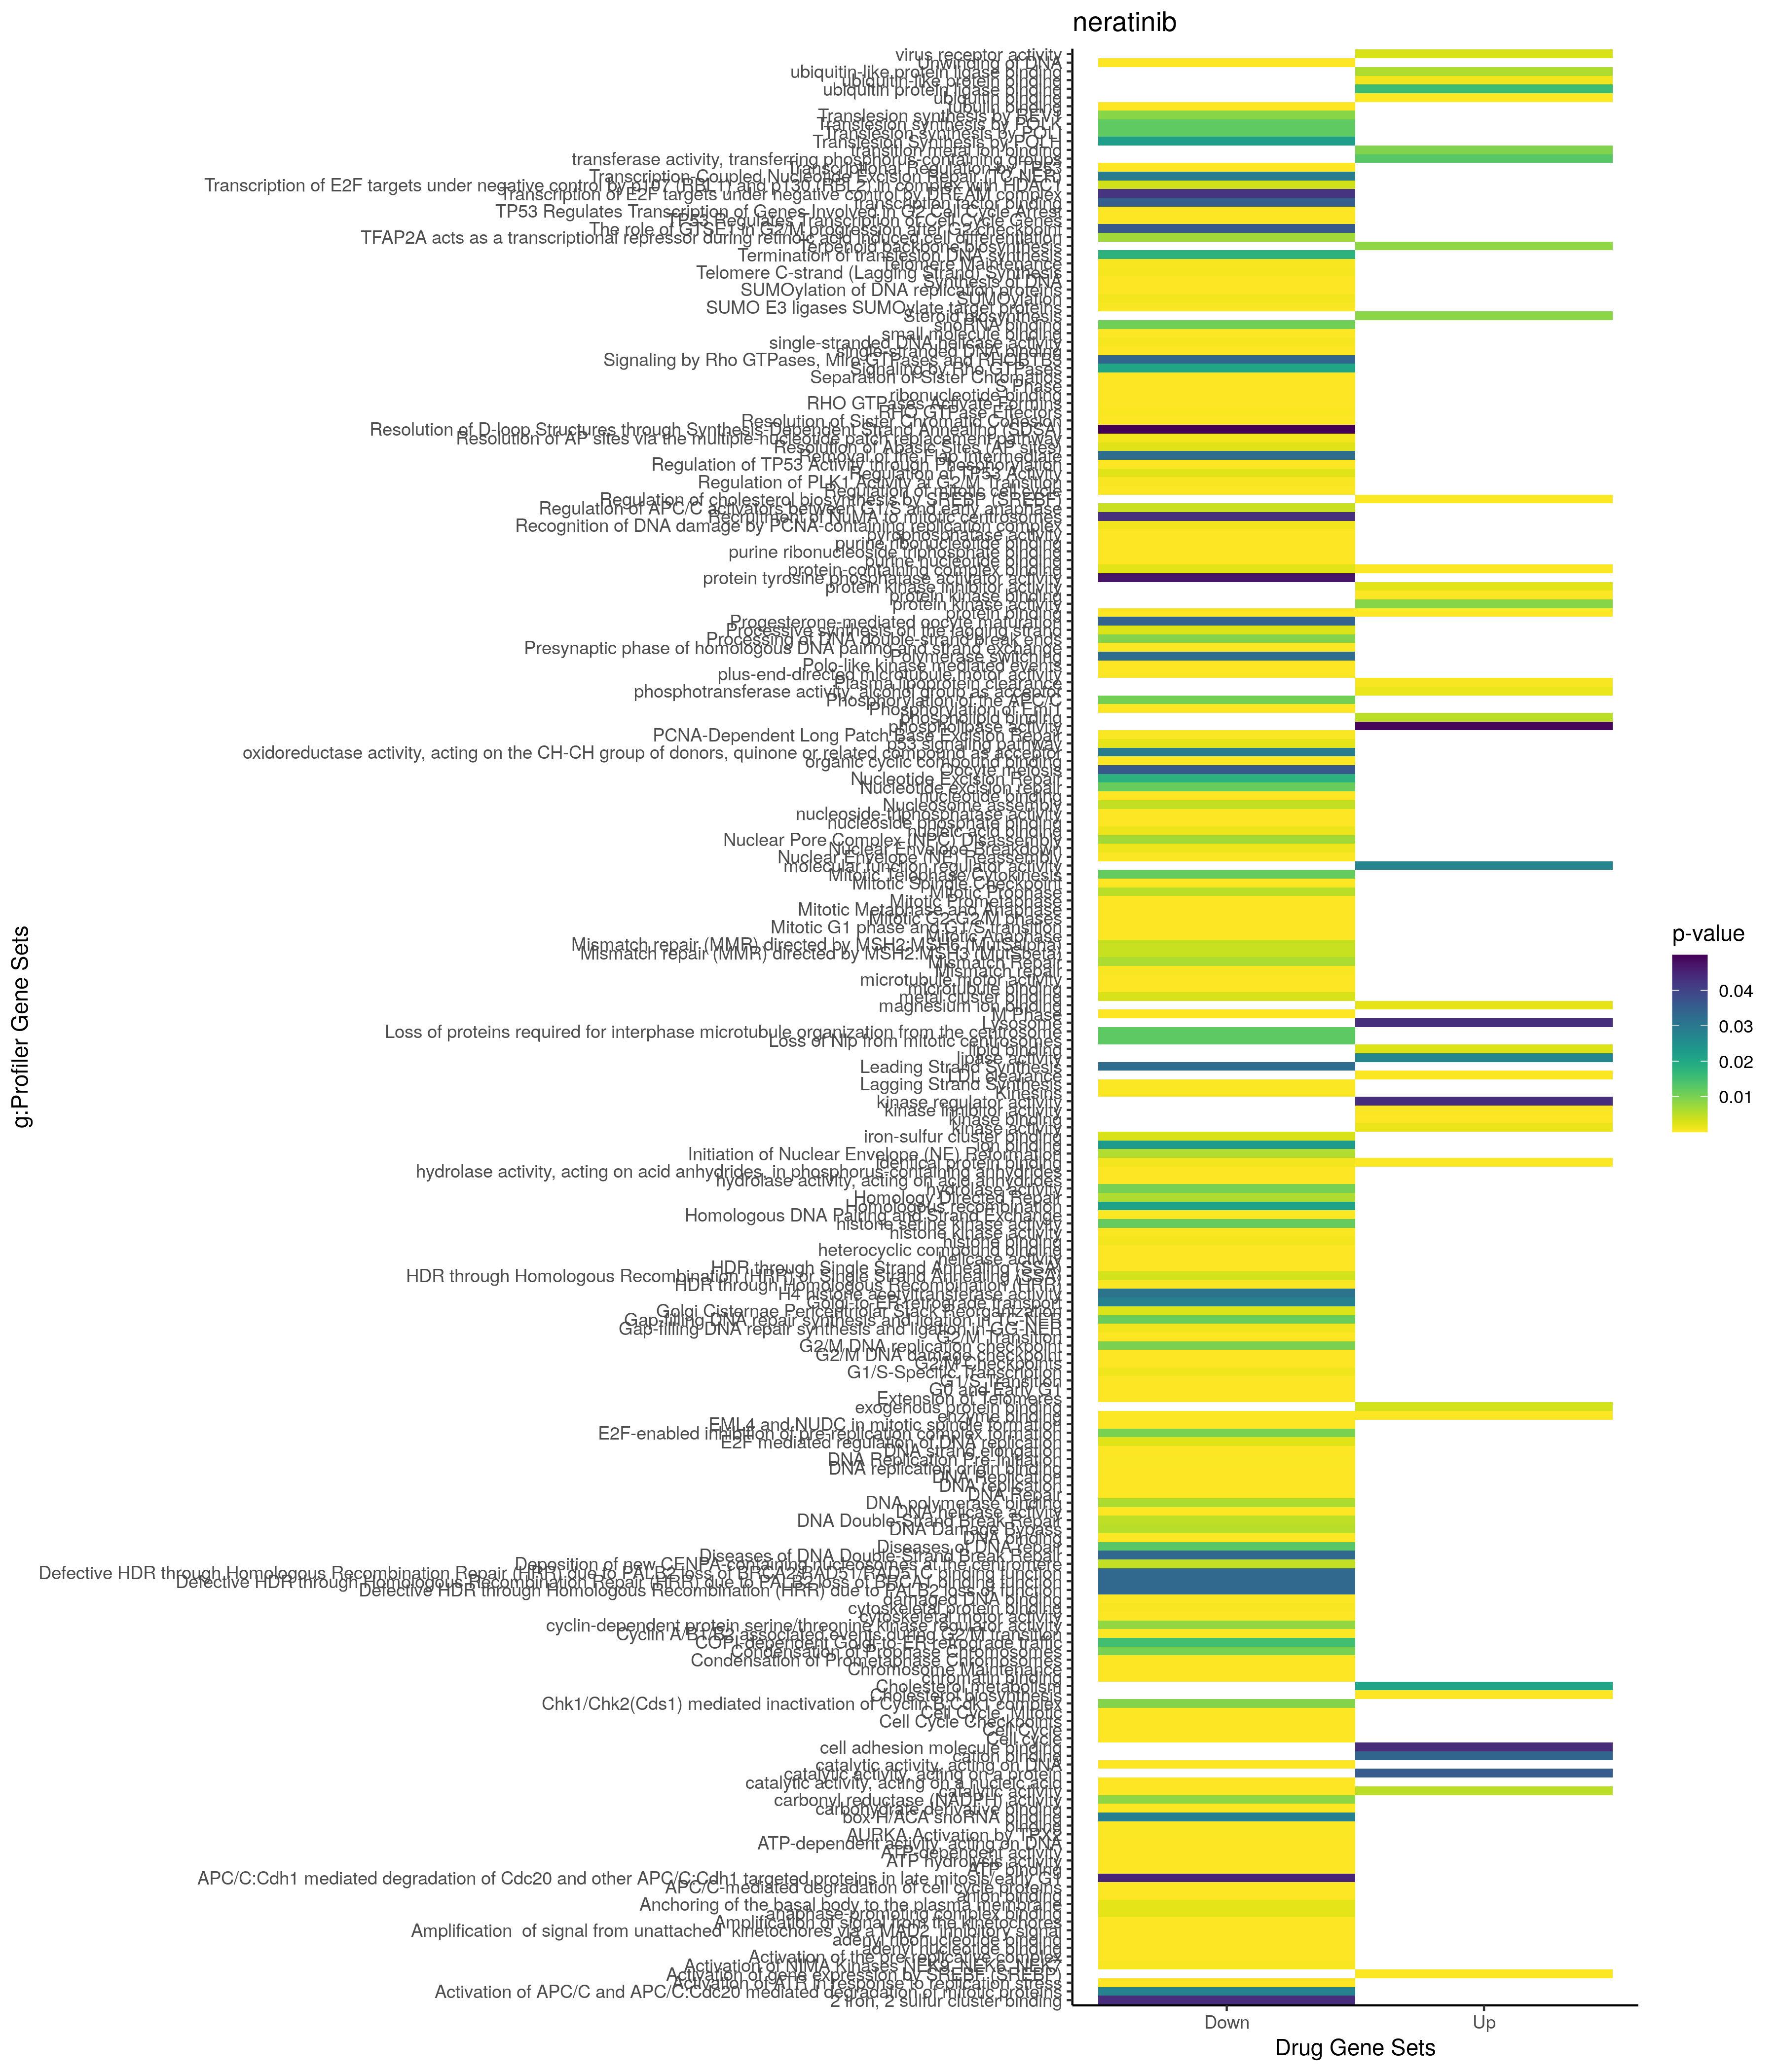

Values plotted in this chart, from the file beside it:
; query; significant; p_value; term_size; query_size; intersection_size; precision; recall; term_id; source; term_name; effective_domain_size; source_order; set
1; query_1; TRUE; 1,92648151284088e-13; 1658; 195; 54; 0,276923076923077; 0,0325693606755127; GO:0042592; GO:BP; homeostatic process; 21100; 11832; Up
2; query_1; TRUE; 3,0866440495992e-10; 6436; 270; 140; 0,518518518518518; 0,0217526413921691; GO:0051179; GO:BP; localization; 21100; 15648; Up
3; query_1; TRUE; 4,41084166493949e-10; 3768; 198; 79; 0,398989898989899; 0,0209660297239915; GO:0065008; GO:BP; regulation of biological quality; 21100; 18613; Up
4; query_1; TRUE; 6,30830251055759e-10; 2803; 293; 86; 0,293515358361775; 0,03068141277203; GO:0006793; GO:BP; phosphorus metabolic process; 21100; 2749; Up
5; query_1; TRUE; 8,42510023279193e-10; 1624; 306; 63; 0,205882352941176; 0,0387931034482759; GO:1901700; GO:BP; response to oxygen-containing compound; 21100; 24966; Up
6; query_1; TRUE; 1,13529603993686e-09; 2781; 293; 85; 0,290102389078498; 0,0305645451276519; GO:0006796; GO:BP; phosphate-containing compound metabolic …; 21100; 2752; Up
7; query_1; TRUE; 1,24474014105204e-09; 2559; 269; 76; 0,282527881040892; 0,0296991012114107; GO:0009056; GO:BP; catabolic process; 21100; 3659; Up
8; query_1; TRUE; 1,3781802008094e-09; 153; 262; 18; 0,0687022900763359; 0,117647058823529; GO:0016125; GO:BP; sterol metabolic process; 21100; 5714; Up
9; query_1; TRUE; 2,44112388763454e-09; 1796; 306; 66; 0,215686274509804; 0,0367483296213808; GO:0044281; GO:BP; small molecule metabolic process; 21100; 12712; Up
10; query_1; TRUE; 2,81718783857753e-09; 8885; 225; 147; 0,653333333333333; 0,0165447383230163; GO:0050896; GO:BP; response to stimulus; 21100; 15410; Up
11; query_1; TRUE; 4,71263647124049e-09; 1392; 314; 57; 0,181528662420382; 0,040948275862069; GO:0006629; GO:BP; lipid metabolic process; 21100; 2601; Up
12; query_1; TRUE; 1,13472828033864e-08; 2788; 309; 86; 0,27831715210356; 0,0308464849354376; GO:0009605; GO:BP; response to external stimulus; 21100; 3977; Up
13; query_1; TRUE; 1,6776892510817e-08; 7399; 306; 165; 0,53921568627451; 0,0223003108528179; GO:0051716; GO:BP; cellular response to stimulus; 21100; 16064; Up
14; query_1; TRUE; 2,07130149968283e-08; 879; 306; 42; 0,137254901960784; 0,0477815699658703; GO:0033993; GO:BP; response to lipid; 21100; 9631; Up
15; query_1; TRUE; 2,98107356435882e-08; 2074; 161; 46; 0,285714285714286; 0,0221793635486982; GO:0008219; GO:BP; cell death; 21100; 3560; Up
16; query_1; TRUE; 3,01092579444838e-08; 137; 262; 16; 0,0610687022900763; 0,116788321167883; GO:0008203; GO:BP; cholesterol metabolic process; 21100; 3544; Up
17; query_1; TRUE; 5,38526412285994e-08; 4856; 230; 98; 0,426086956521739; 0,0201812191103789; GO:0048523; GO:BP; negative regulation of cellular process; 21100; 14845; Up
18; query_1; TRUE; 5,47254437555004e-08; 3776; 237; 85; 0,358649789029536; 0,022510593220339; GO:0009893; GO:BP; positive regulation of metabolic process; 21100; 4213; Up
19; query_1; TRUE; 5,82498581061638e-08; 3010; 301; 87; 0,289036544850498; 0,0289036544850498; GO:0010033; GO:BP; response to organic substance; 21100; 4307; Up
20; query_1; TRUE; 7,25009250842959e-08; 1865; 289; 62; 0,214532871972318; 0,0332439678284182; GO:0006915; GO:BP; apoptotic process; 21100; 2855; Up
21; query_1; TRUE; 8,54657804020228e-08; 1009; 314; 45; 0,143312101910828; 0,0445986124876115; GO:0044255; GO:BP; cellular lipid metabolic process; 21100; 12695; Up
22; query_1; TRUE; 8,87580831318682e-08; 147; 262; 16; 0,0610687022900763; 0,108843537414966; GO:1902652; GO:BP; secondary alcohol metabolic process; 21100; 25812; Up
23; query_1; TRUE; 9,50453782228086e-08; 6224; 238; 118; 0,495798319327731; 0,0189588688946015; GO:0048518; GO:BP; positive regulation of biological proces…; 21100; 14840; Up
24; query_1; TRUE; 9,60691715641853e-08; 2629; 306; 80; 0,261437908496732; 0,0304298212248003; GO:0035556; GO:BP; intracellular signal transduction; 21100; 10463; Up
25; query_1; TRUE; 1,3721397118393e-07; 3895; 154; 63; 0,409090909090909; 0,0161745827984596; GO:0048583; GO:BP; regulation of response to stimulus; 21100; 14895; Up
26; query_1; TRUE; 1,62032516452591e-07; 6508; 306; 148; 0,483660130718954; 0,0227412415488629; GO:0007154; GO:BP; cell communication; 21100; 3054; Up
27; query_1; TRUE; 2,27421328246165e-07; 4903; 255; 105; 0,411764705882353; 0,0214154599224964; GO:0051234; GO:BP; establishment of localization; 21100; 15692; Up
28; query_1; TRUE; 2,29505587975982e-07; 1918; 289; 62; 0,214532871972318; 0,032325338894682; GO:0012501; GO:BP; programmed cell death; 21100; 5116; Up
29; query_1; TRUE; 3,68622323496361e-07; 6451; 306; 146; 0,477124183006536; 0,0226321500542552; GO:0023052; GO:BP; signaling; 21100; 7648; Up
30; query_1; TRUE; 4,28572821962715e-07; 3050; 308; 87; 0,282467532467532; 0,0285245901639344; GO:0065009; GO:BP; regulation of molecular function; 21100; 18614; Up
31; query_1; TRUE; 4,42201494884363e-07; 1592; 206; 44; 0,213592233009709; 0,0276381909547739; GO:0010941; GO:BP; regulation of cell death; 21100; 5062; Up
32; query_1; TRUE; 5,29288212753199e-07; 2370; 208; 56; 0,269230769230769; 0,0236286919831224; GO:0032268; GO:BP; regulation of cellular protein metabolic…; 21100; 8640; Up
33; query_1; TRUE; 6,88561964970293e-07; 1659; 308; 58; 0,188311688311688; 0,0349608197709464; GO:0044419; GO:BP; biological process involved in interspec…; 21100; 12783; Up
34; query_1; TRUE; 7,89869936540503e-07; 1406; 227; 43; 0,18942731277533; 0,0305832147937411; GO:0032270; GO:BP; positive regulation of cellular protein …; 21100; 8642; Up
35; query_1; TRUE; 7,91007223134343e-07; 2666; 309; 79; 0,255663430420712; 0,0296324081020255; GO:0051239; GO:BP; regulation of multicellular organismal p…; 21100; 15697; Up
36; query_1; TRUE; 8,4033381820315e-07; 2103; 204; 51; 0,25; 0,0242510699001427; GO:1901575; GO:BP; organic substance catabolic process; 21100; 24863; Up
37; query_1; TRUE; 1,14751057067939e-06; 319; 262; 21; 0,0801526717557252; 0,0658307210031348; GO:0008202; GO:BP; steroid metabolic process; 21100; 3543; Up
38; query_1; TRUE; 1,28243443830551e-06; 535; 191; 23; 0,120418848167539; 0,0429906542056075; GO:0048871; GO:BP; multicellular organismal homeostasis; 21100; 15160; Up
39; query_1; TRUE; 1,32041064843474e-06; 7313; 237; 128; 0,540084388185654; 0,0175030767127034; GO:0019222; GO:BP; regulation of metabolic process; 21100; 6474; Up
40; query_1; TRUE; 1,44463754799847e-06; 3351; 136; 51; 0,375; 0,0152193375111907; GO:0023051; GO:BP; regulation of signaling; 21100; 7647; Up
41; query_1; TRUE; 1,6084513822413e-06; 5957; 306; 136; 0,444444444444444; 0,0228302836998489; GO:0007165; GO:BP; signal transduction; 21100; 3065; Up
42; query_1; TRUE; 1,61904640502533e-06; 3271; 237; 74; 0,312236286919831; 0,0226230510547233; GO:0031325; GO:BP; positive regulation of cellular metaboli…; 21100; 8257; Up
43; query_1; TRUE; 1,64216831831054e-06; 5812; 237; 109; 0,459915611814346; 0,0187543014452856; GO:0080090; GO:BP; regulation of primary metabolic process; 21100; 20855; Up
44; query_1; TRUE; 1,75988218429866e-06; 178; 191; 14; 0,0732984293193717; 0,0786516853932584; GO:0001659; GO:BP; temperature homeostasis; 21100; 484; Up
45; query_1; TRUE; 1,95608201452539e-06; 1419; 206; 40; 0,194174757281553; 0,0281888653981677; GO:0042981; GO:BP; regulation of apoptotic process; 21100; 12064; Up
46; query_1; TRUE; 1,97055926596658e-06; 700; 177; 25; 0,141242937853107; 0,0357142857142857; GO:0008610; GO:BP; lipid biosynthetic process; 21100; 3629; Up
47; query_1; TRUE; 2,1104128076361e-06; 13001; 241; 192; 0,796680497925311; 0,0147680947619414; GO:0065007; GO:BP; biological regulation; 21100; 18612; Up
48; query_1; TRUE; 2,15496013898308e-06; 4742; 255; 100; 0,392156862745098; 0,0210881484605652; GO:0006810; GO:BP; transport; 21100; 2766; Up
49; query_1; TRUE; 2,33198499980758e-06; 940; 177; 29; 0,163841807909605; 0,0308510638297872; GO:0019752; GO:BP; carboxylic acid metabolic process; 21100; 6954; Up
50; query_1; TRUE; 2,40583996836223e-06; 6004; 237; 111; 0,468354430379747; 0,0184876748834111; GO:0031323; GO:BP; regulation of cellular metabolic process; 21100; 8255; Up
51; query_1; TRUE; 2,80881407768237e-06; 2345; 308; 71; 0,230519480519481; 0,0302771855010661; GO:0050790; GO:BP; regulation of catalytic activity; 21100; 15322; Up
52; query_1; TRUE; 2,81751854272926e-06; 573; 306; 30; 0,0980392156862745; 0,0523560209424084; GO:0071396; GO:BP; cellular response to lipid; 21100; 19425; Up
53; query_1; TRUE; 2,95070616946773e-06; 553; 161; 21; 0,130434782608696; 0,0379746835443038; GO:0044283; GO:BP; small molecule biosynthetic process; 21100; 12714; Up
54; query_1; TRUE; 3,02383123753897e-06; 5687; 238; 107; 0,449579831932773; 0,018814840865131; GO:0048522; GO:BP; positive regulation of cellular process; 21100; 14844; Up
55; query_1; TRUE; 3,17922125702592e-06; 6446; 293; 138; 0,47098976109215; 0,0214086255041886; GO:1901564; GO:BP; organonitrogen compound metabolic proces…; 21100; 24853; Up
56; query_1; TRUE; 3,50562306271153e-06; 1448; 206; 40; 0,194174757281553; 0,0276243093922652; GO:0043067; GO:BP; regulation of programmed cell death; 21100; 12124; Up
57; query_1; TRUE; 3,62596210947724e-06; 505; 289; 27; 0,0934256055363322; 0,0534653465346535; GO:0043065; GO:BP; positive regulation of apoptotic process; 21100; 12122; Up
58; query_1; TRUE; 3,75539773579963e-06; 1882; 208; 47; 0,225961538461538; 0,0249734325185972; GO:0016310; GO:BP; phosphorylation; 21100; 5776; Up
59; query_1; TRUE; 3,8645636291177e-06; 3336; 152; 54; 0,355263157894737; 0,0161870503597122; GO:0010646; GO:BP; regulation of cell communication; 21100; 4791; Up
60; query_1; TRUE; 4,33432930710221e-06; 966; 177; 29; 0,163841807909605; 0,0300207039337474; GO:0043436; GO:BP; oxoacid metabolic process; 21100; 12315; Up
... 1,654 more rows
